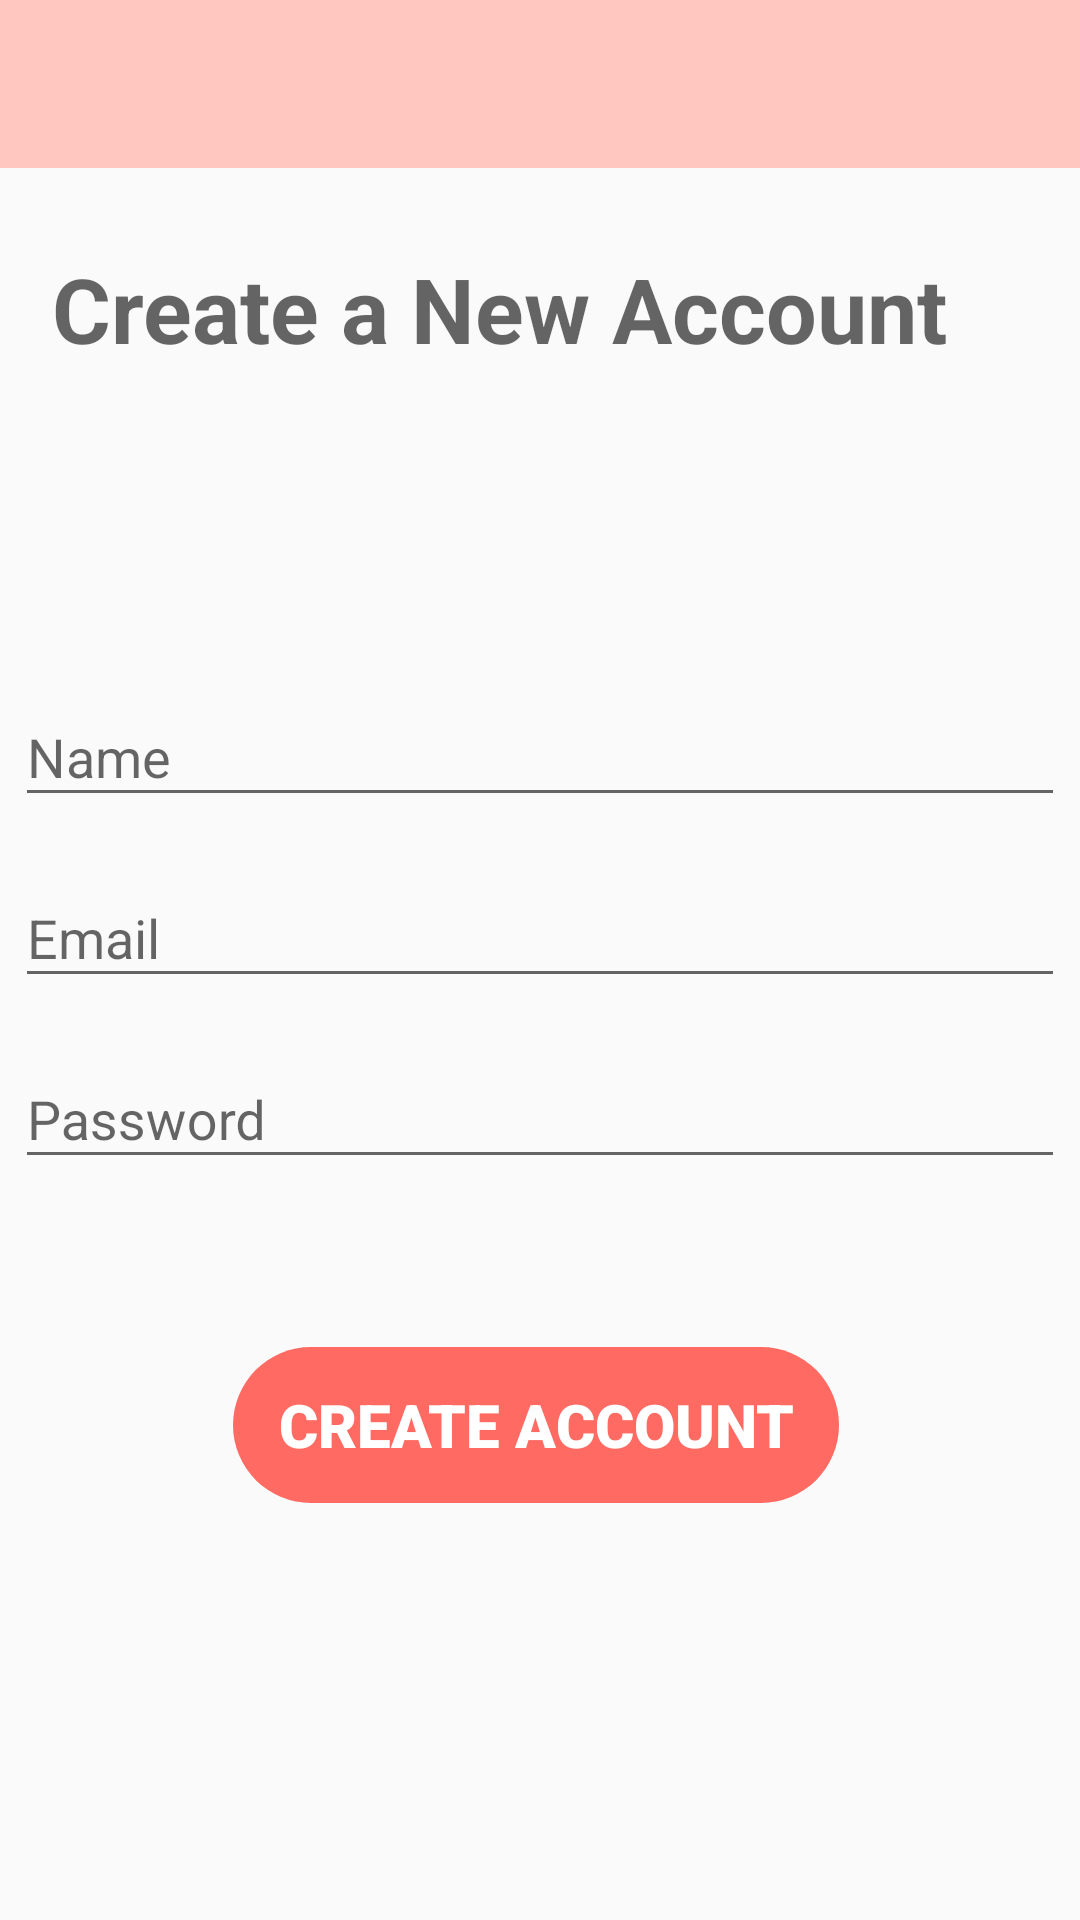

Reconstruct the res/layout file that produces this screen, plus the resources it refers to.
<!-- AndroidManifest.xml: application theme AppTheme -->
<!-- res/layout/activity_registeractivity.xml -->
<?xml version="1.0" encoding="utf-8"?>
<androidx.constraintlayout.widget.ConstraintLayout xmlns:android="http://schemas.android.com/apk/res/android"
    xmlns:app="http://schemas.android.com/apk/res-auto"
    xmlns:tools="http://schemas.android.com/tools"
    android:layout_width="match_parent"
    android:layout_height="match_parent"
    tools:context=".Registeractivity">

    <include
        android:id="@+id/register_toolbar"
        layout="@layout/app_bar_layout"
        app:layout_constraintEnd_toEndOf="parent"
        app:layout_constraintStart_toStartOf="parent"
        app:layout_constraintTop_toTopOf="parent" />

    <com.google.android.material.textfield.TextInputLayout
        android:id="@+id/reg_display_name"
        android:layout_width="350dp"
        android:layout_height="wrap_content"
        android:layout_marginStart="20dp"
        android:layout_marginTop="220dp"
        android:layout_marginEnd="20dp"
        app:layout_constraintEnd_toEndOf="parent"
        app:layout_constraintStart_toStartOf="parent"
        app:layout_constraintTop_toTopOf="parent">

        <com.google.android.material.textfield.TextInputEditText
            android:layout_width="match_parent"
            android:layout_height="wrap_content"
            android:hint="@string/name" />
    </com.google.android.material.textfield.TextInputLayout>

    <com.google.android.material.textfield.TextInputLayout
        android:id="@+id/reg_email"
        android:layout_width="350dp"
        android:layout_height="wrap_content"
        android:layout_marginStart="20dp"
        android:layout_marginTop="8dp"
        android:layout_marginEnd="20dp"
        app:layout_constraintEnd_toEndOf="parent"
        app:layout_constraintStart_toStartOf="parent"
        app:layout_constraintTop_toBottomOf="@id/reg_display_name">

        <com.google.android.material.textfield.TextInputEditText
            android:layout_width="match_parent"
            android:layout_height="wrap_content"
            android:hint="@string/email"
            android:inputType="textEmailAddress" />
    </com.google.android.material.textfield.TextInputLayout>

    <com.google.android.material.textfield.TextInputLayout
        android:id="@+id/reg_password"
        android:layout_width="350dp"
        android:layout_height="wrap_content"
        android:layout_marginStart="20dp"
        android:layout_marginTop="8dp"
        android:layout_marginEnd="20dp"
        app:layout_constraintEnd_toEndOf="parent"
        app:layout_constraintStart_toStartOf="parent"
        app:layout_constraintTop_toBottomOf="@id/reg_email">

        <com.google.android.material.textfield.TextInputEditText
            android:layout_width="match_parent"
            android:layout_height="wrap_content"
            android:hint="@string/password"
            android:inputType="textPassword" />
    </com.google.android.material.textfield.TextInputLayout>

    <Button
        android:id="@+id/reg_create_btn"
        style="@android:style/Widget.DeviceDefault.Light.Button.Borderless.Small"
        android:layout_width="202dp"
        android:layout_height="52dp"
        android:layout_marginTop="56dp"
        android:layout_marginEnd="8dp"
        android:background="@drawable/rounded_corners"
        android:fontFamily="sans-serif-black"
        android:text="@string/create_account"
        android:textColor="#FFFFFF"
        android:textSize="20sp"
        app:layout_constraintEnd_toEndOf="parent"
        app:layout_constraintHorizontal_bias="0.517"
        app:layout_constraintStart_toStartOf="parent"
        app:layout_constraintTop_toBottomOf="@id/reg_password" />

    <TextView
        android:id="@+id/textView2"
        android:layout_width="wrap_content"
        android:layout_height="wrap_content"
        android:layout_marginTop="60dp"
        android:layout_marginBottom="100dp"
        android:text="@string/create_a_new_account"
        android:textAppearance="@style/TextAppearance.AppCompat.Display2"
        android:textSize="30sp"
        android:textStyle="bold"
        app:layout_constraintBottom_toTopOf="@+id/reg_display_name"
        app:layout_constraintEnd_toEndOf="parent"
        app:layout_constraintHorizontal_bias="0.281"
        app:layout_constraintStart_toStartOf="parent"
        app:layout_constraintTop_toBottomOf="@+id/register_toolbar"
        app:layout_constraintVertical_bias="0.918" />

</androidx.constraintlayout.widget.ConstraintLayout>
<!-- res/layout/app_bar_layout.xml (included above) -->
<?xml version="1.0" encoding="utf-8"?>
<androidx.appcompat.widget.Toolbar xmlns:android="http://schemas.android.com/apk/res/android"
    xmlns:tools="http://schemas.android.com/tools"
    android:id="@+id/main_app_bar"
    android:layout_width="match_parent"
    android:layout_height="wrap_content"
    android:background="@color/colorPrimary"
    android:theme="@style/ThemeOverlay.AppCompat.Dark.ActionBar">

</androidx.appcompat.widget.Toolbar>
<!-- resources referenced by this layout -->
<resources>
  <color name="colorPrimary">#FFC7C0</color>
  <!-- drawable rounded_corners (drawable) -->
  <?xml version="1.0" encoding="utf-8"?>
  <shape xmlns:android="http://schemas.android.com/apk/res/android">
      <corners android:radius="200dp" />
      <solid android:color="#ff6a63" />
  </shape>
  <string name="create_a_new_account">Create a New Account</string>
  <string name="create_account">Create Account</string>
  <string name="email">Email</string>
  <string name="name">Name</string>
  <string name="password">Password</string>
  <style name="AppTheme" parent="Theme.AppCompat.Light.NoActionBar">
          
          <item name="colorPrimary">@color/colorPrimary</item>
          <item name="colorPrimaryDark">@color/colorPrimaryDark</item>
          <item name="colorAccent">@color/colorAccent</item>
      </style>
  <color name="colorPrimaryDark">#FFC7C0</color>
  <color name="colorAccent">#ff6a63</color>
</resources>
